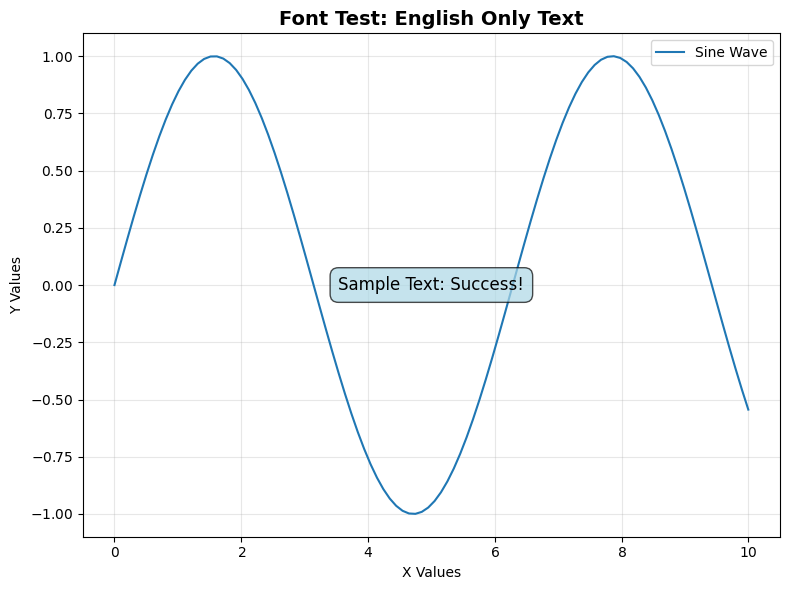

This chart was generated by the following Python code:
"""
Test font configuration for matplotlib visualization
"""

import matplotlib.pyplot as plt
import numpy as np
import warnings

# Test the same font configuration as in data_visualization.py
import matplotlib
matplotlib.rcParams['font.family'] = 'sans-serif'
matplotlib.rcParams['font.sans-serif'] = ['Arial', 'DejaVu Sans', 'Calibri', 'Tahoma', 'sans-serif']
matplotlib.rcParams['font.size'] = 10
matplotlib.rcParams['axes.unicode_minus'] = False
matplotlib.rcParams['axes.formatter.use_mathtext'] = True

# Suppress all font warnings
warnings.filterwarnings("ignore", category=UserWarning, module="matplotlib")
warnings.filterwarnings("ignore", message="Glyph*missing from font*")
warnings.filterwarnings("ignore", message="findfont*")

# Rebuild font cache
try:
    matplotlib.font_manager._rebuild()
except AttributeError:
    # Alternative method for newer matplotlib versions
    matplotlib.font_manager.fontManager.__init__()

def test_font_rendering():
    """Test font rendering with English text only"""
    
    print("Testing font configuration...")
    print(f"Current font family: {plt.rcParams['font.family']}")
    print(f"Sans-serif fonts: {plt.rcParams['font.sans-serif']}")
    
    # Create simple test plot
    fig, ax = plt.subplots(1, 1, figsize=(8, 6))
    
    # Test data
    x = np.linspace(0, 10, 100)
    y = np.sin(x)
    
    # Plot with English labels only
    ax.plot(x, y, label='Sine Wave')
    ax.set_title('Font Test: English Only Text', fontsize=14, fontweight='bold')
    ax.set_xlabel('X Values')
    ax.set_ylabel('Y Values')
    ax.legend()
    ax.grid(True, alpha=0.3)
    
    # Add some text annotations
    ax.text(0.5, 0.5, 'Sample Text: Success!', transform=ax.transAxes, 
            fontsize=12, ha='center', va='center',
            bbox=dict(boxstyle='round,pad=0.5', facecolor='lightblue', alpha=0.7))
    
    plt.tight_layout()
    
    # Save test image
    output_path = "test_output/font_test.png"
    import os
    os.makedirs("test_output", exist_ok=True)
    
    try:
        plt.savefig(output_path, dpi=150, bbox_inches='tight', facecolor='white')
        print(f"✓ Font test successful! Image saved: {output_path}")
        print("No font warnings should appear above this line.")
    except Exception as e:
        print(f"✗ Font test failed: {e}")
    finally:
        plt.close()

if __name__ == "__main__":
    test_font_rendering()
